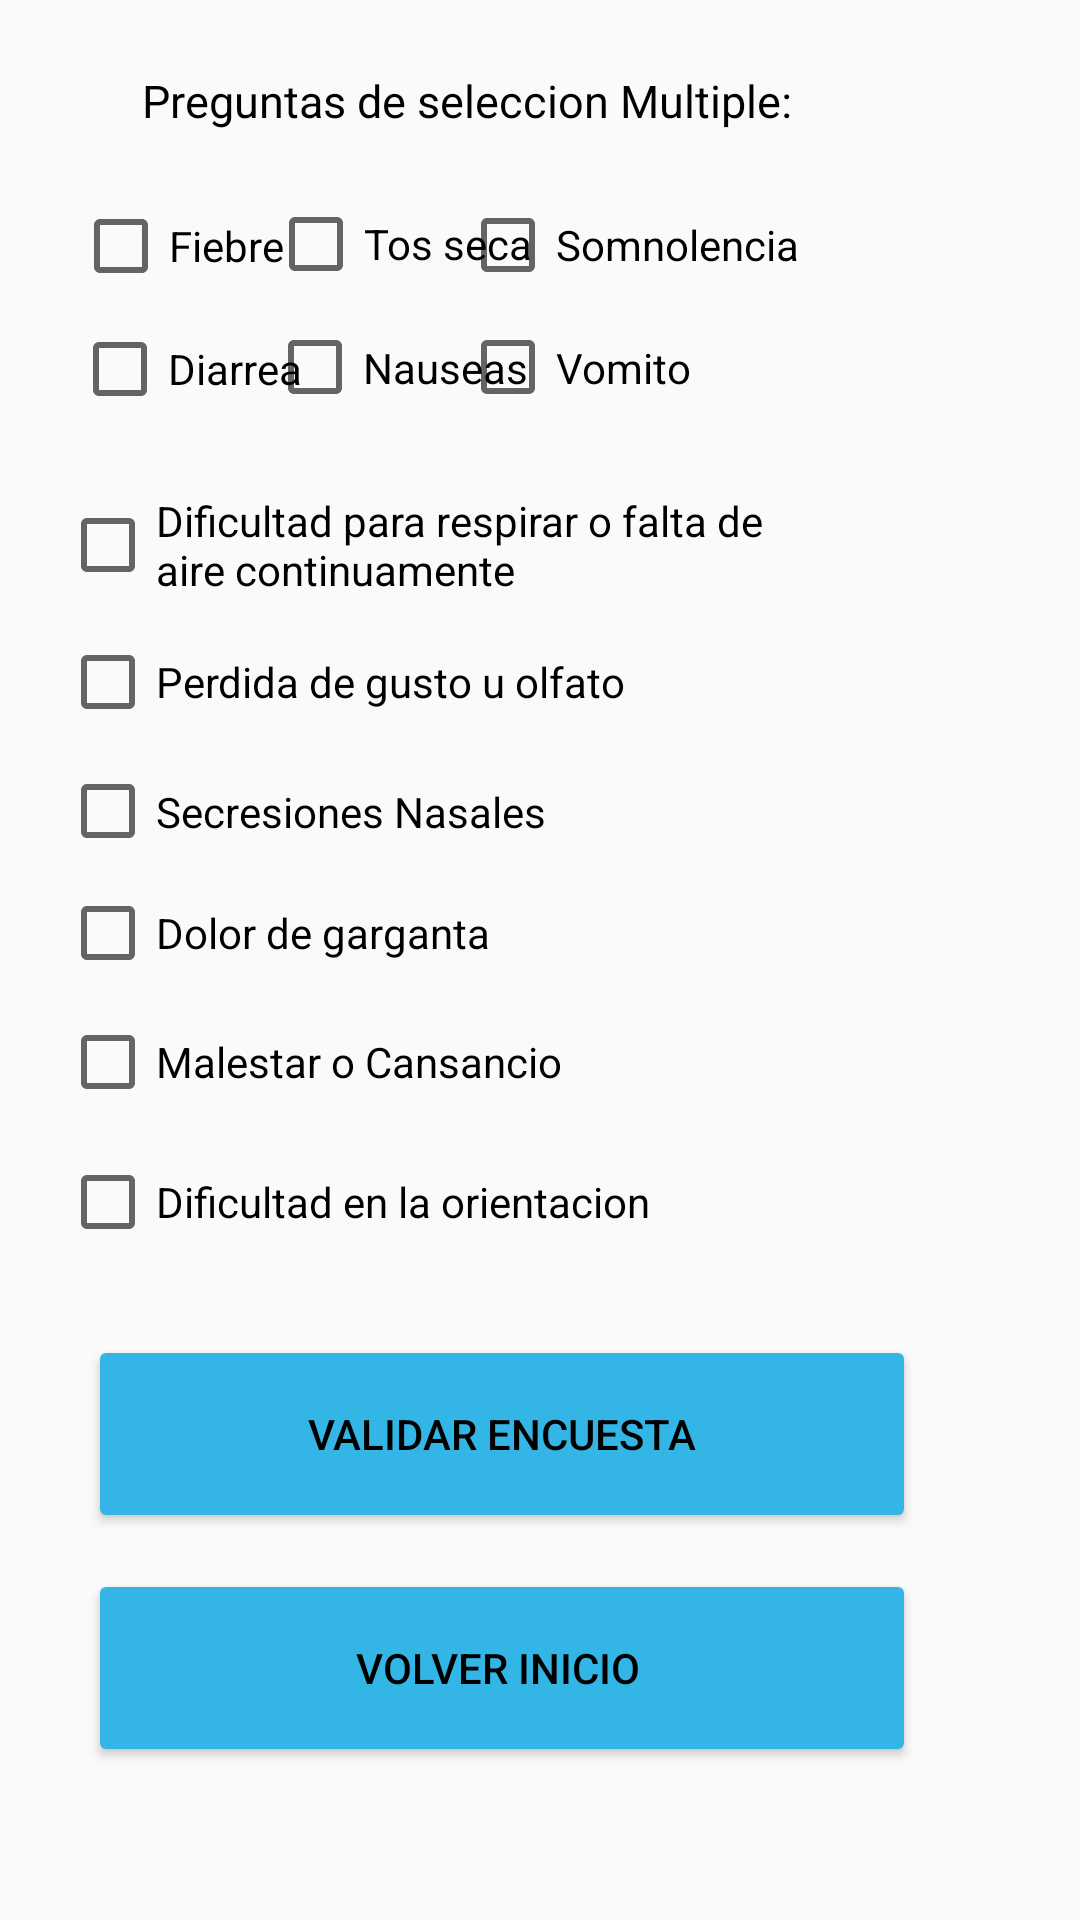

Layout XML and referenced resources for this Android screen:
<!-- AndroidManifest.xml: application theme Theme.AppCompat.Light.NoActionBar -->
<!-- res/layout/activity_signos_sintomas_actuales.xml -->
<?xml version="1.0" encoding="utf-8"?>
<androidx.constraintlayout.widget.ConstraintLayout xmlns:android="http://schemas.android.com/apk/res/android"
    xmlns:app="http://schemas.android.com/apk/res-auto"
    xmlns:tools="http://schemas.android.com/tools"
    android:layout_width="match_parent"
    android:layout_height="match_parent"
    tools:context=".Signos_Sintomas_actuales">


    <TextView
        android:id="@+id/textView2"
        android:layout_width="410dp"
        android:layout_height="25dp"
        android:layout_marginBottom="30dp"
        android:gravity="center"
        android:text="Preguntas de seleccion Multiple:"
        android:textColor="@color/black"
        android:textSize="15dp"
        app:layout_constraintBottom_toBottomOf="parent"
        app:layout_constraintEnd_toEndOf="parent"
        app:layout_constraintHorizontal_bias="1.0"
        app:layout_constraintStart_toStartOf="parent"
        app:layout_constraintTop_toTopOf="parent"
        app:layout_constraintVertical_bias="0.036" />

    <CheckBox
        android:id="@+id/check1"
        android:layout_width="79dp"
        android:layout_height="48dp"
        android:layout_marginBottom="28sp"
        android:text="Fiebre"
        app:layout_constraintBottom_toBottomOf="parent"
        app:layout_constraintEnd_toEndOf="parent"
        app:layout_constraintHorizontal_bias="0.087"
        app:layout_constraintStart_toStartOf="parent"
        app:layout_constraintTop_toTopOf="parent"
        app:layout_constraintVertical_bias="0.103" />

    <CheckBox
        android:id="@+id/check2"
        android:layout_width="97dp"
        android:layout_height="48dp"
        android:layout_marginBottom="25dp"
        android:text="Tos seca  "
        app:layout_constraintBottom_toBottomOf="parent"
        app:layout_constraintEnd_toEndOf="parent"
        app:layout_constraintHorizontal_bias="0.34"
        app:layout_constraintStart_toStartOf="parent"
        app:layout_constraintTop_toTopOf="parent"
        app:layout_constraintVertical_bias="0.101" />

    <CheckBox
        android:id="@+id/check3"
        android:layout_width="244dp"
        android:layout_height="47dp"
        android:layout_marginBottom="25dp"
        android:text="Secresiones Nasales  "
        app:layout_constraintBottom_toBottomOf="parent"
        app:layout_constraintEnd_toEndOf="parent"
        app:layout_constraintHorizontal_bias="0.173"
        app:layout_constraintStart_toStartOf="parent"
        app:layout_constraintTop_toTopOf="parent"
        app:layout_constraintVertical_bias="0.435" />

    /

    <CheckBox
        android:id="@+id/check4"
        android:layout_width="245dp"
        android:layout_height="46dp"
        android:layout_marginBottom="20dp"
        android:text="Dolor de garganta  "
        app:layout_constraintBottom_toBottomOf="parent"
        app:layout_constraintEnd_toEndOf="parent"
        app:layout_constraintHorizontal_bias="0.174"
        app:layout_constraintStart_toStartOf="parent"
        app:layout_constraintTop_toTopOf="parent"
        app:layout_constraintVertical_bias="0.502" />

    <CheckBox
        android:id="@+id/check5"
        android:layout_width="246dp"
        android:layout_height="54dp"
        android:layout_marginBottom="20dp"
        android:text="Dificultad para respirar o falta de aire continuamente    "
        app:layout_constraintBottom_toBottomOf="parent"
        app:layout_constraintEnd_toEndOf="parent"
        app:layout_constraintHorizontal_bias="0.175"
        app:layout_constraintStart_toStartOf="parent"
        app:layout_constraintTop_toTopOf="parent"
        app:layout_constraintVertical_bias="0.273" />

    <CheckBox
        android:id="@+id/check6"
        android:layout_width="246dp"
        android:layout_height="54dp"
        android:layout_marginBottom="20dp"
        android:text="Perdida de gusto u olfato "
        app:layout_constraintBottom_toBottomOf="parent"
        app:layout_constraintEnd_toEndOf="parent"
        app:layout_constraintHorizontal_bias="0.175"
        app:layout_constraintStart_toStartOf="parent"
        app:layout_constraintTop_toTopOf="parent"
        app:layout_constraintVertical_bias="0.354" />

    <CheckBox
        android:id="@+id/check7"
        android:layout_width="97dp"
        android:layout_height="47dp"
        android:layout_marginBottom="20dp"
        android:text="Nauseas"
        app:layout_constraintBottom_toBottomOf="parent"
        app:layout_constraintEnd_toEndOf="parent"
        app:layout_constraintHorizontal_bias="0.339"
        app:layout_constraintStart_toStartOf="parent"
        app:layout_constraintTop_toTopOf="parent"
        app:layout_constraintVertical_bias="0.173" />

    <CheckBox
        android:id="@+id/check8"
        android:layout_width="206dp"
        android:layout_height="47dp"
        android:layout_marginBottom="20dp"
        android:text="Vomito"
        app:layout_constraintBottom_toBottomOf="parent"
        app:layout_constraintEnd_toEndOf="parent"
        app:layout_constraintHorizontal_bias="0.995"
        app:layout_constraintStart_toStartOf="parent"
        app:layout_constraintTop_toTopOf="parent"
        app:layout_constraintVertical_bias="0.173" />

    <CheckBox
        android:id="@+id/check9"
        android:layout_width="99dp"
        android:layout_height="48dp"
        android:layout_marginBottom="20dp"
        android:text="Diarrea"
        app:layout_constraintBottom_toBottomOf="parent"
        app:layout_constraintEnd_toEndOf="parent"
        app:layout_constraintHorizontal_bias="0.092"
        app:layout_constraintStart_toStartOf="parent"
        app:layout_constraintTop_toTopOf="parent"
        app:layout_constraintVertical_bias="0.173" />

    <CheckBox
        android:id="@+id/check10"
        android:layout_width="206dp"
        android:layout_height="48dp"
        android:layout_marginBottom="20dp"
        android:text="Somnolencia   "
        app:layout_constraintBottom_toBottomOf="parent"
        app:layout_constraintEnd_toEndOf="parent"
        app:layout_constraintHorizontal_bias="0.995"
        app:layout_constraintStart_toStartOf="parent"
        app:layout_constraintTop_toTopOf="parent"
        app:layout_constraintVertical_bias="0.101" />

    <CheckBox
        android:id="@+id/check11"
        android:layout_width="246dp"
        android:layout_height="54dp"
        android:layout_marginBottom="20dp"
        android:text="Malestar o Cansancio"
        app:layout_constraintBottom_toBottomOf="parent"
        app:layout_constraintEnd_toEndOf="parent"
        app:layout_constraintHorizontal_bias="0.175"
        app:layout_constraintStart_toStartOf="parent"
        app:layout_constraintTop_toTopOf="parent"
        app:layout_constraintVertical_bias="0.578" />

    <CheckBox
        android:id="@+id/check12"
        android:layout_width="246dp"
        android:layout_height="54dp"
        android:layout_marginBottom="20dp"
        android:text="Dificultad en la orientacion"
        app:layout_constraintBottom_toBottomOf="parent"
        app:layout_constraintEnd_toEndOf="parent"
        app:layout_constraintHorizontal_bias="0.175"
        app:layout_constraintStart_toStartOf="parent"
        app:layout_constraintTop_toTopOf="parent"
        app:layout_constraintVertical_bias="0.66" />

    <Button
        android:onClick="regresarlogin"
        android:id="@+id/btnregresar"
        android:layout_width="276dp"
        android:layout_height="66dp"
        android:layout_alignParentEnd="true"
        android:layout_alignParentRight="true"
        android:layout_alignParentBottom="true"
        android:layout_marginEnd="52dp"
        android:text="Volver Inicio "
        android:textColor="@color/black"
        app:backgroundTint="@android:color/holo_blue_light"
        app:layout_constraintBottom_toBottomOf="parent"
        app:layout_constraintEnd_toEndOf="parent"
        app:layout_constraintHorizontal_bias="0.915"
        app:layout_constraintStart_toStartOf="parent"
        app:layout_constraintTop_toTopOf="parent"
        app:layout_constraintVertical_bias="0.911"
        app:rippleColor="@color/teal_700" />

    <Button
        android:onClick="onclick"
        android:id="@+id/btnvalidar"
        android:layout_width="276dp"
        android:layout_height="66dp"
        android:layout_alignParentEnd="true"
        android:layout_alignParentRight="true"
        android:layout_alignParentBottom="true"
        android:layout_marginEnd="52dp"

        android:text="Validar Encuesta"
        android:textColor="@color/black"
        app:backgroundTint="@android:color/holo_blue_light"
        app:layout_constraintBottom_toBottomOf="parent"
        app:layout_constraintEnd_toEndOf="parent"
        app:layout_constraintHorizontal_bias="0.915"
        app:layout_constraintStart_toStartOf="parent"
        app:layout_constraintTop_toTopOf="parent"
        app:layout_constraintVertical_bias="0.775"
        app:rippleColor="@color/teal_700" />

</androidx.constraintlayout.widget.ConstraintLayout>
<!-- resources referenced by this layout -->
<resources>

  <!-- not gathered from this repository: default colours our renderer supplied (Android Studio template values) -->
  <color name="teal_700">#FF018786</color>
  <color name="black">#FF000000</color>
</resources>
